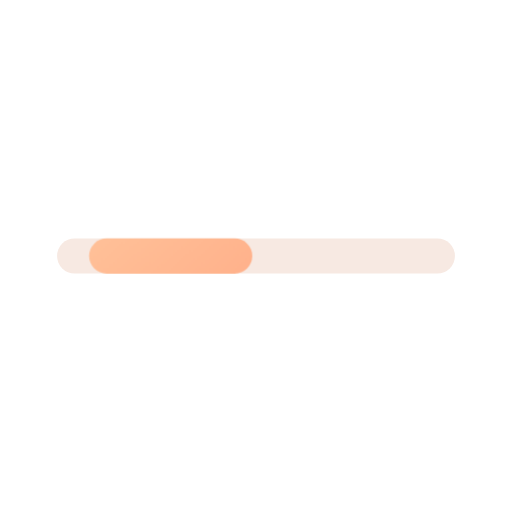
t = 0.00 s
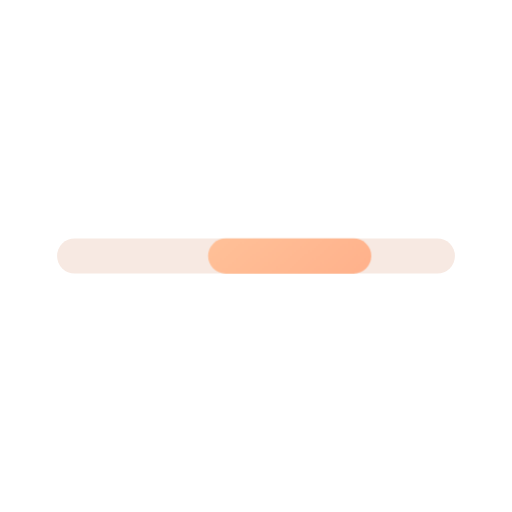
t = 0.24 s
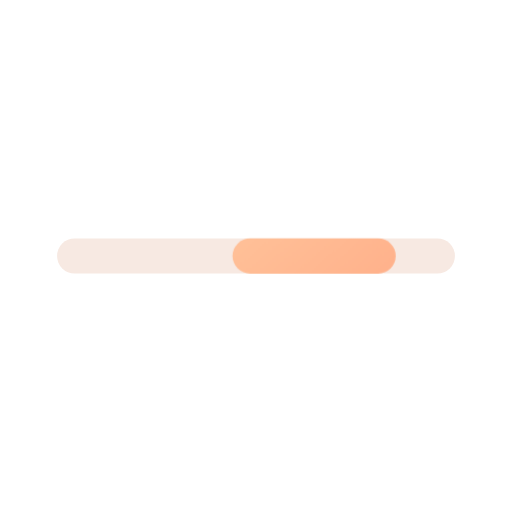
t = 0.36 s
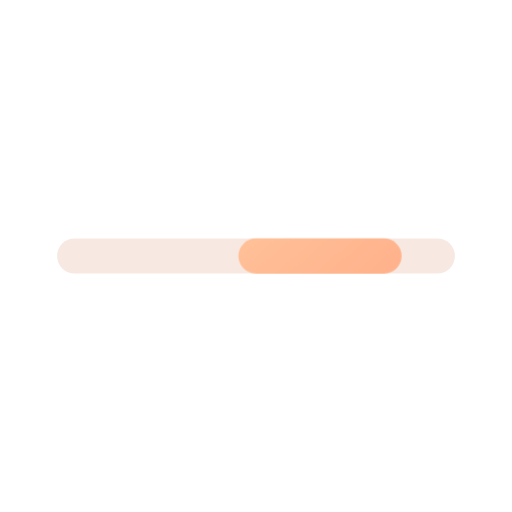
t = 0.57 s
t = 0.84 s: frame unchanged from t = 0.57 s, image omitted
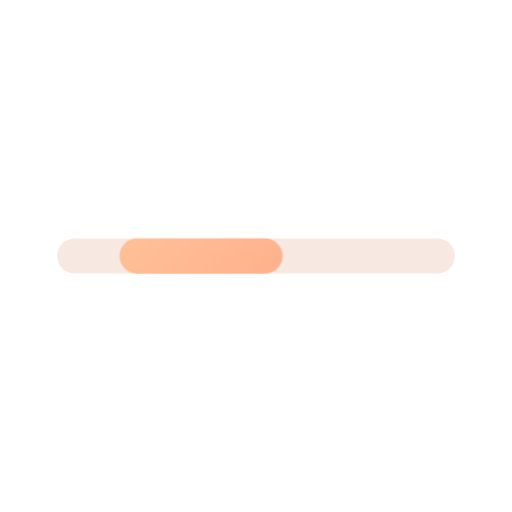
t = 1.02 s

The animated SVG that drew these frames (rendered in a browser with its animation timeline set to each time). Animation: 1 CSS @keyframes rule; one cycle of 1.20 s, repeats indefinitely.

<svg xmlns="http://www.w3.org/2000/svg" width="24" height="24" viewBox="0 0 24 24" fill="none" role="img" aria-label="Progress" class="ecui-progress-dark-motion">
<title>Progress</title>
<desc>The advancing fill travels along a fixed progress track.</desc>
<defs><linearGradient id="ecui-progress-dark-motion-accent" gradientUnits="userSpaceOnUse" x1="4" y1="3" x2="20" y2="22"><stop stop-color="#FFD1A6" style="stop-color:var(--ec-icon-accent,#FFD1A6)"/><stop offset="1" stop-color="#FF9271" style="stop-color:var(--ec-icon-accent-end,#FF9271)"/></linearGradient></defs>
<style>@media(prefers-reduced-motion:no-preference){.ecui-progress-dark-motion .p1{transform-box:view-box;transform-origin:12px 12px;animation:ecui-progress-dark-motion-p1 1200ms cubic-bezier(.3,0,.2,1) infinite backwards}@keyframes ecui-progress-dark-motion-p1{0%{transform:translateX(0px)}40%{transform:translateX(7px)}70%{transform:translateX(7px)}100%{transform:translateX(0px)}}}</style>
<path class="p0" d="M3.5 12H20.5" fill="none" stroke="#F7E9E2" stroke-width="1.65" stroke-linecap="round" stroke-linejoin="round" style="stroke:var(--ec-icon-ink,#F7E9E2)"/>
<path class="p1" d="M5 12H11" fill="none" stroke="url(#ecui-progress-dark-motion-accent)" stroke-width="1.65" stroke-linecap="round" stroke-linejoin="round"/>
</svg>
